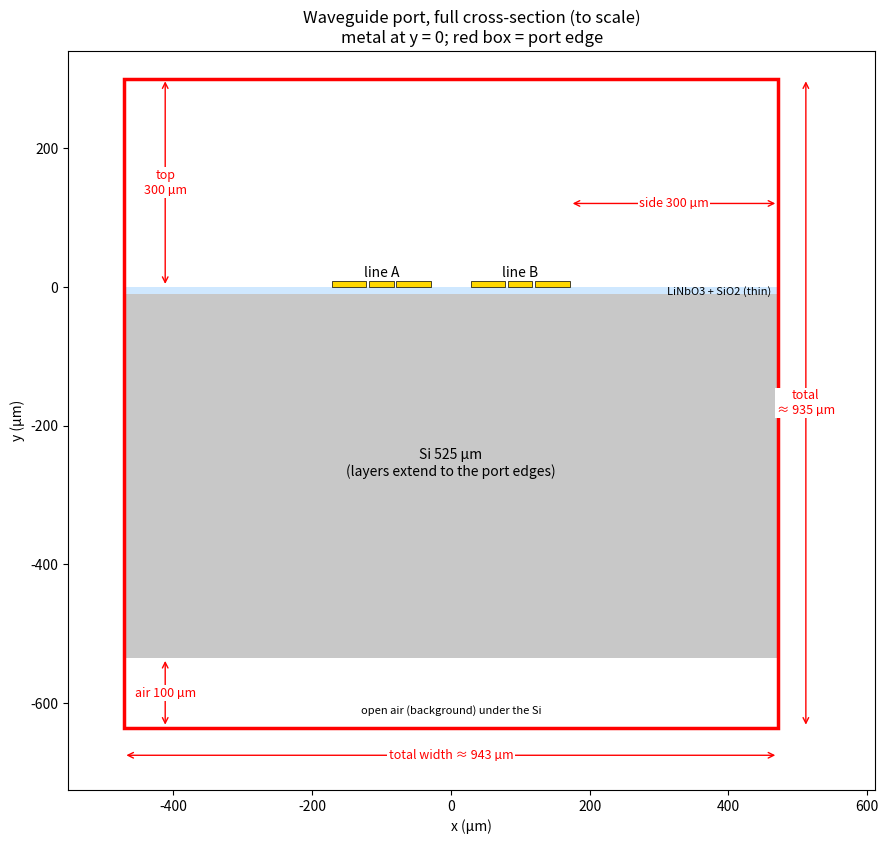

Generate this figure with matplotlib: (Note: this script raises an exception after producing the figure.)
# Port dimensions sketch, drawn to scale (µm). Thin layers exaggerated slightly so they are visible.
import matplotlib; matplotlib.use("Agg")
import matplotlib.pyplot as plt
from matplotlib.patches import Rectangle
ws,g,wg,pitch=35,4.15,49.85,200
half_w=pitch/2+ws/2+g+wg            # outer ground edge, ~171.5
side,top,bot,si=300,300,100,525
fig,ax=plt.subplots(figsize=(9,9))
X0,X1=-half_w-side,half_w+side
ax.add_patch(Rectangle((X0,-si-10),X1-X0,si,fc="#c8c8c8"))            # Si
ax.add_patch(Rectangle((X0,-10),X1-X0,10,fc="#cfe8ff"))                # SiO2 + LN (exaggerated)
ax.text(X1-10,-6,"LiNbO3 + SiO2 (thin)",ha="right",va="center",fontsize=8)
ax.text(0,-si/2-10,"Si 525 µm\n(layers extend to the port edges)",ha="center",fontsize=10)
for cx in (-pitch/2,pitch/2):
    for x0,w in [(cx-ws/2-g-wg,wg),(cx-ws/2,ws),(cx+ws/2+g,wg)]:
        ax.add_patch(Rectangle((x0,0),w,8,fc="gold",ec="k",lw=.5))
ax.text(-pitch/2,15,"line A",ha="center"); ax.text(pitch/2,15,"line B",ha="center")
Y0,Y1=-si-10-bot,top
ax.add_patch(Rectangle((X0,Y0),X1-X0,Y1-Y0,fill=False,ec="red",lw=2.5))
def dim(x0,y0,x1,y1,t,**k):
    ax.annotate("",xy=(x1,y1),xytext=(x0,y0),arrowprops=dict(arrowstyle="<->",color="red"))
    ax.text((x0+x1)/2,(y0+y1)/2,t,color="red",fontsize=9,ha="center",va="center",
            bbox=dict(fc="white",ec="none",pad=1),**k)
dim(half_w,120,X1,120,"side 300 µm")
dim(-half_w,-120+250,-X1+0,130,"") if False else None
dim(X0+60,0,X0+60,Y1,"top\n300 µm")
dim(X0+60,-si-10,X0+60,Y0,"air 100 µm")
dim(X0,Y0-40,X1,Y0-40,f"total width ≈ {X1-X0:.0f} µm")
dim(X1+40,Y0,X1+40,Y1,f"total\n≈ {Y1-Y0:.0f} µm",rotation=0)
ax.text(0,Y0+20,"open air (background) under the Si",ha="center",fontsize=8)
ax.set_aspect("equal"); ax.set_xlim(X0-80,X1+140); ax.set_ylim(Y0-90,Y1+40)
ax.set_xlabel("x (µm)"); ax.set_ylabel("y (µm)")
ax.set_title("Waveguide port, full cross-section (to scale)\nmetal at y = 0; red box = port edge")
fig.tight_layout(); fig.savefig("/home/user/claude/docs/cst/xtalk/waveguide_port_dims.png",dpi=120)
